Run: headless pygame with SDL's dummy video driver; simulated clock (each Clock.tick advances the game by its frame time, no real sleeping); random seed 0; keys injected as events and as key.get_pressed() state; no mouse input.
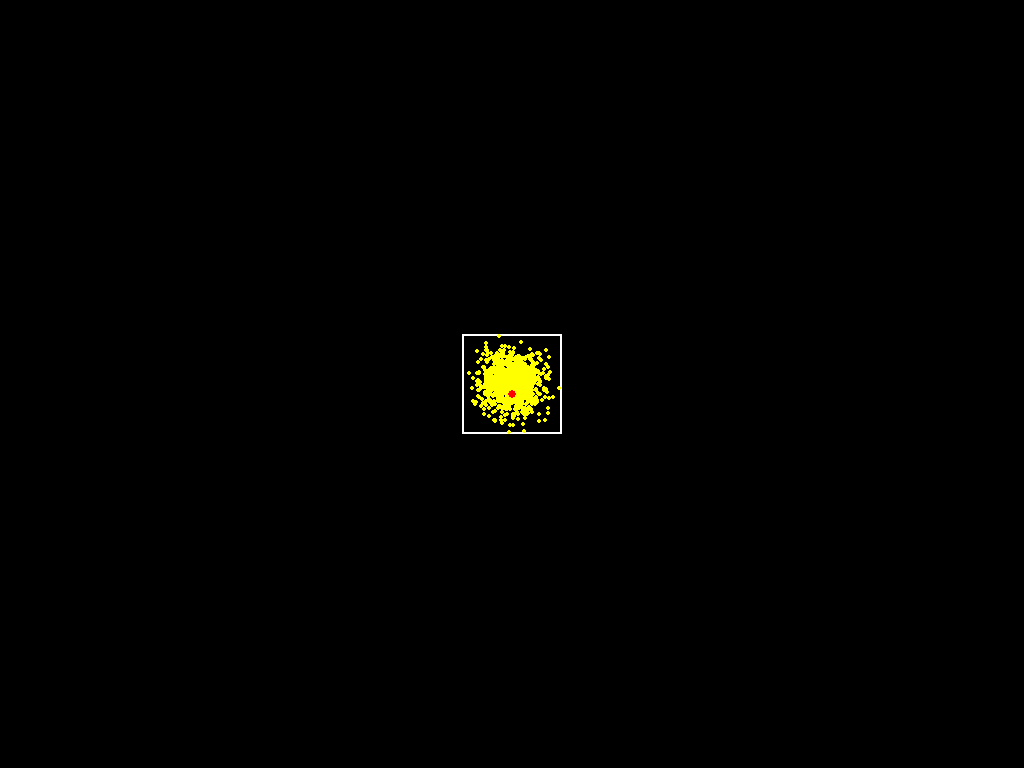
Frame 1 of 4 · flips 1–60 · no input
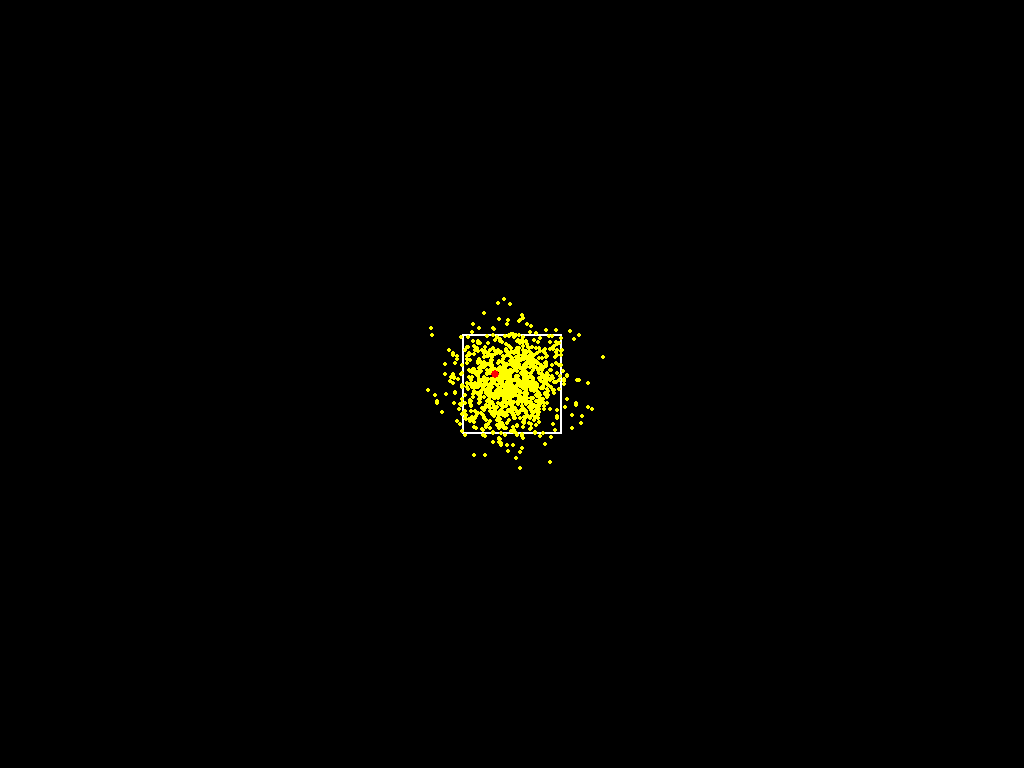
Frame 2 of 4 · flips 61–180 · tapped SPACE, RETURN · held RIGHT (→), D
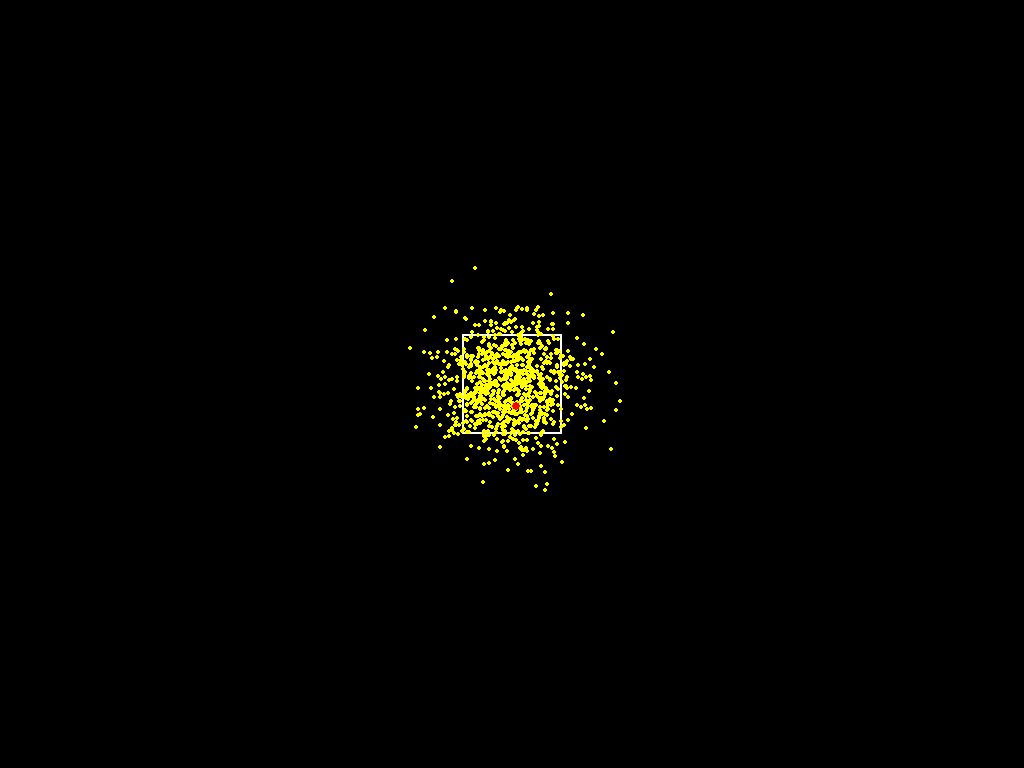
Frame 3 of 4 · flips 181–300 · held DOWN (↓), S
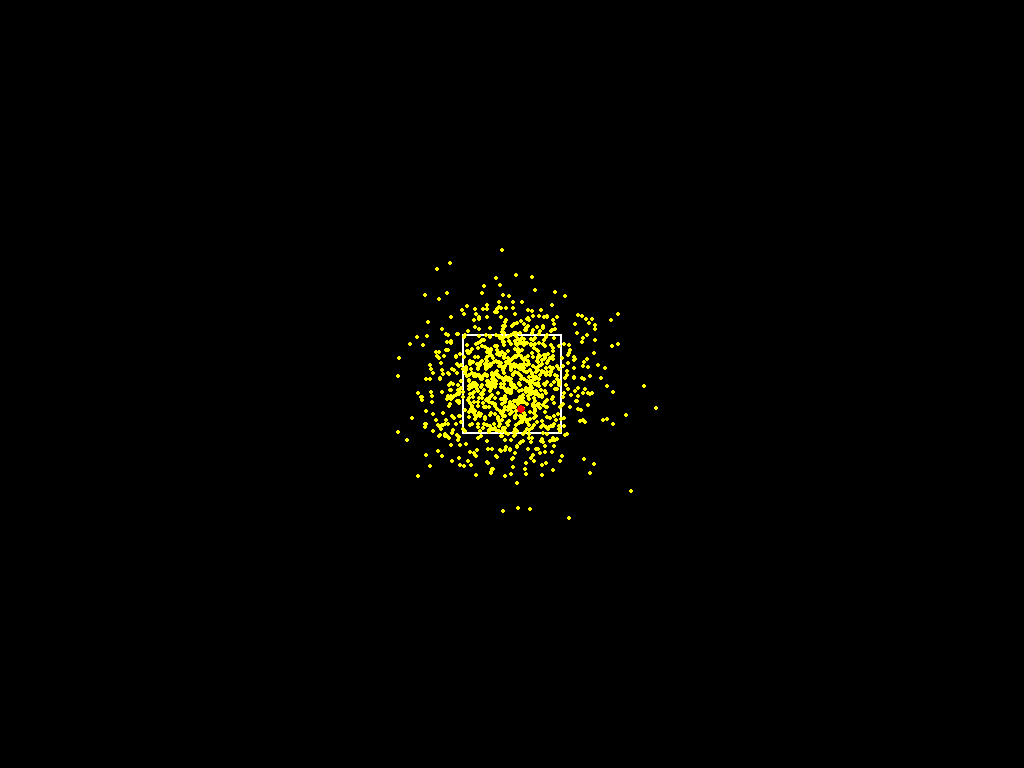
Frame 4 of 4 · flips 301–420 · held LEFT (←), A, UP (↑), W

The pygame program that drew these frames:

import pygame
from pygame.locals import *

import random

class Vec2():
	def __init__(self, x = 0, y = 0):
		self.x = x
		self.y = y
	
	def __add__(self, other):
		self.x += other.x
		self.y += other.y
		return self

	def __sub__(self, other):
		self.x -= other.x
		self.y -= other.y
		return self

	def __iadd__(self, other):
		self.x += other.x
		self.y += other.y
		return self

	def __isub__(self, other):
		self.x -= other.x
		self.y -= other.y
		return self

class Bee():
	def __init__(self, position = None, isQueen = False):
		self.position = Vec2() if position is None else position 
		self.__velocity = None
		self.__changed = False
		self.isQueen = isQueen

	def Render(self, game):
		if self.isQueen:
			size = 4
			color = [255, 0, 0]
		else:
			size = 2
			color = [255, 255, 0]
		screenX = self.position.x
		screenY = self.position.y
		pygame.draw.circle(game.screen, color, [screenX,screenY], size)

	def get_velocity(self):
		return self.__velocity
		
	def set_velocity(self, value):
		self.__velocity = value
		self.position += value
		self.__changed = True
		
	velocity = property(get_velocity, set_velocity)

class Hive():
	def __init__(self):
		self.rect = Rect(10, 10 ,10 ,10)
		self.bees = None

	def PopulateHive(self, beeAmount):
		self.bees = []
		for i in range(beeAmount):
			bee = Bee()
			bee.position = Vec2(self.rect.centerx, self.rect.centery)
			self.bees.append(bee)
		self.bees[-1].isQueen = True

	def Render(self, game):
		color = [255, 255, 255]
		pygame.draw.rect(game.screen, color, self.rect, 2)
		for bee in self.bees:
			bee.Render(game)

class Game():
	DRAW_MODE_NORMAL = 0
	DRAW_MODE_DEBUG = 1

	def __init__(self):
		self.bees = None
		self.hives = None

	def Start(self, NAME, width = 1280, height = 720, is_fullscreen = False, draw_mode = DRAW_MODE_NORMAL):
		pygame.init()
		self.isRunning = True

		if is_fullscreen:
			self.winstyle = pygame.FULLSCREEN
			self.width = 0
			self.height = 0
			
		else:
			self.winstyle = pygame.RESIZABLE
			self.width = width
			self.height = height
		
		self.winName = NAME
		pygame.display.set_caption(self.winName)
		self.drawMode = draw_mode
		self.screenRect = Rect(0, 0, self.width, self.height)
		self.bestdepth = pygame.display.mode_ok(self.screenRect.size, self.winstyle)
		self.screen = pygame.display.set_mode(self.screenRect.size, self.winstyle)

		if is_fullscreen:
			self.width = self.screen.get_size()[0]
			self.height = self.screen.get_size()[1]

	def UpdateDisplay(self):
		if self.drawMode == Game.DRAW_MODE_DEBUG:
			colorScreen = (0,0,255)
		else:
			colorScreen = (0,0,0)
		self.screen.fill(colorScreen)

		if self.hives != None:
			for hive in self.hives:
				hive.Render(self)

		pygame.display.flip()
		clock = pygame.time.Clock()
		clock.tick(30)
    
	def Update(self):
		for event in pygame.event.get():
			if event.type == pygame.QUIT or (event.type == pygame.KEYUP and event.key == pygame.K_ESCAPE):
				self.isRunning = False

		self.UpdateDisplay()

	def Shutdown(self):
		pygame.quit()

def main():
	game = Game()
	game.Start("BeeMulator", is_fullscreen = True)

	game.hives = []
	for i in range(1):
		hive = Hive()
		hive.rect = Rect(game.width / 2 - 50, game.height / 2 -50, 100, 100)
		hive.PopulateHive(1000)
		game.hives.append(hive)


	while game.isRunning:
		game.Update()
		for bee in game.hives[0].bees:
			bee.velocity = Vec2(random.randint(-3, 3), random.randint(-3, 3))

	game.Shutdown()

if __name__ == "__main__":
	main()
